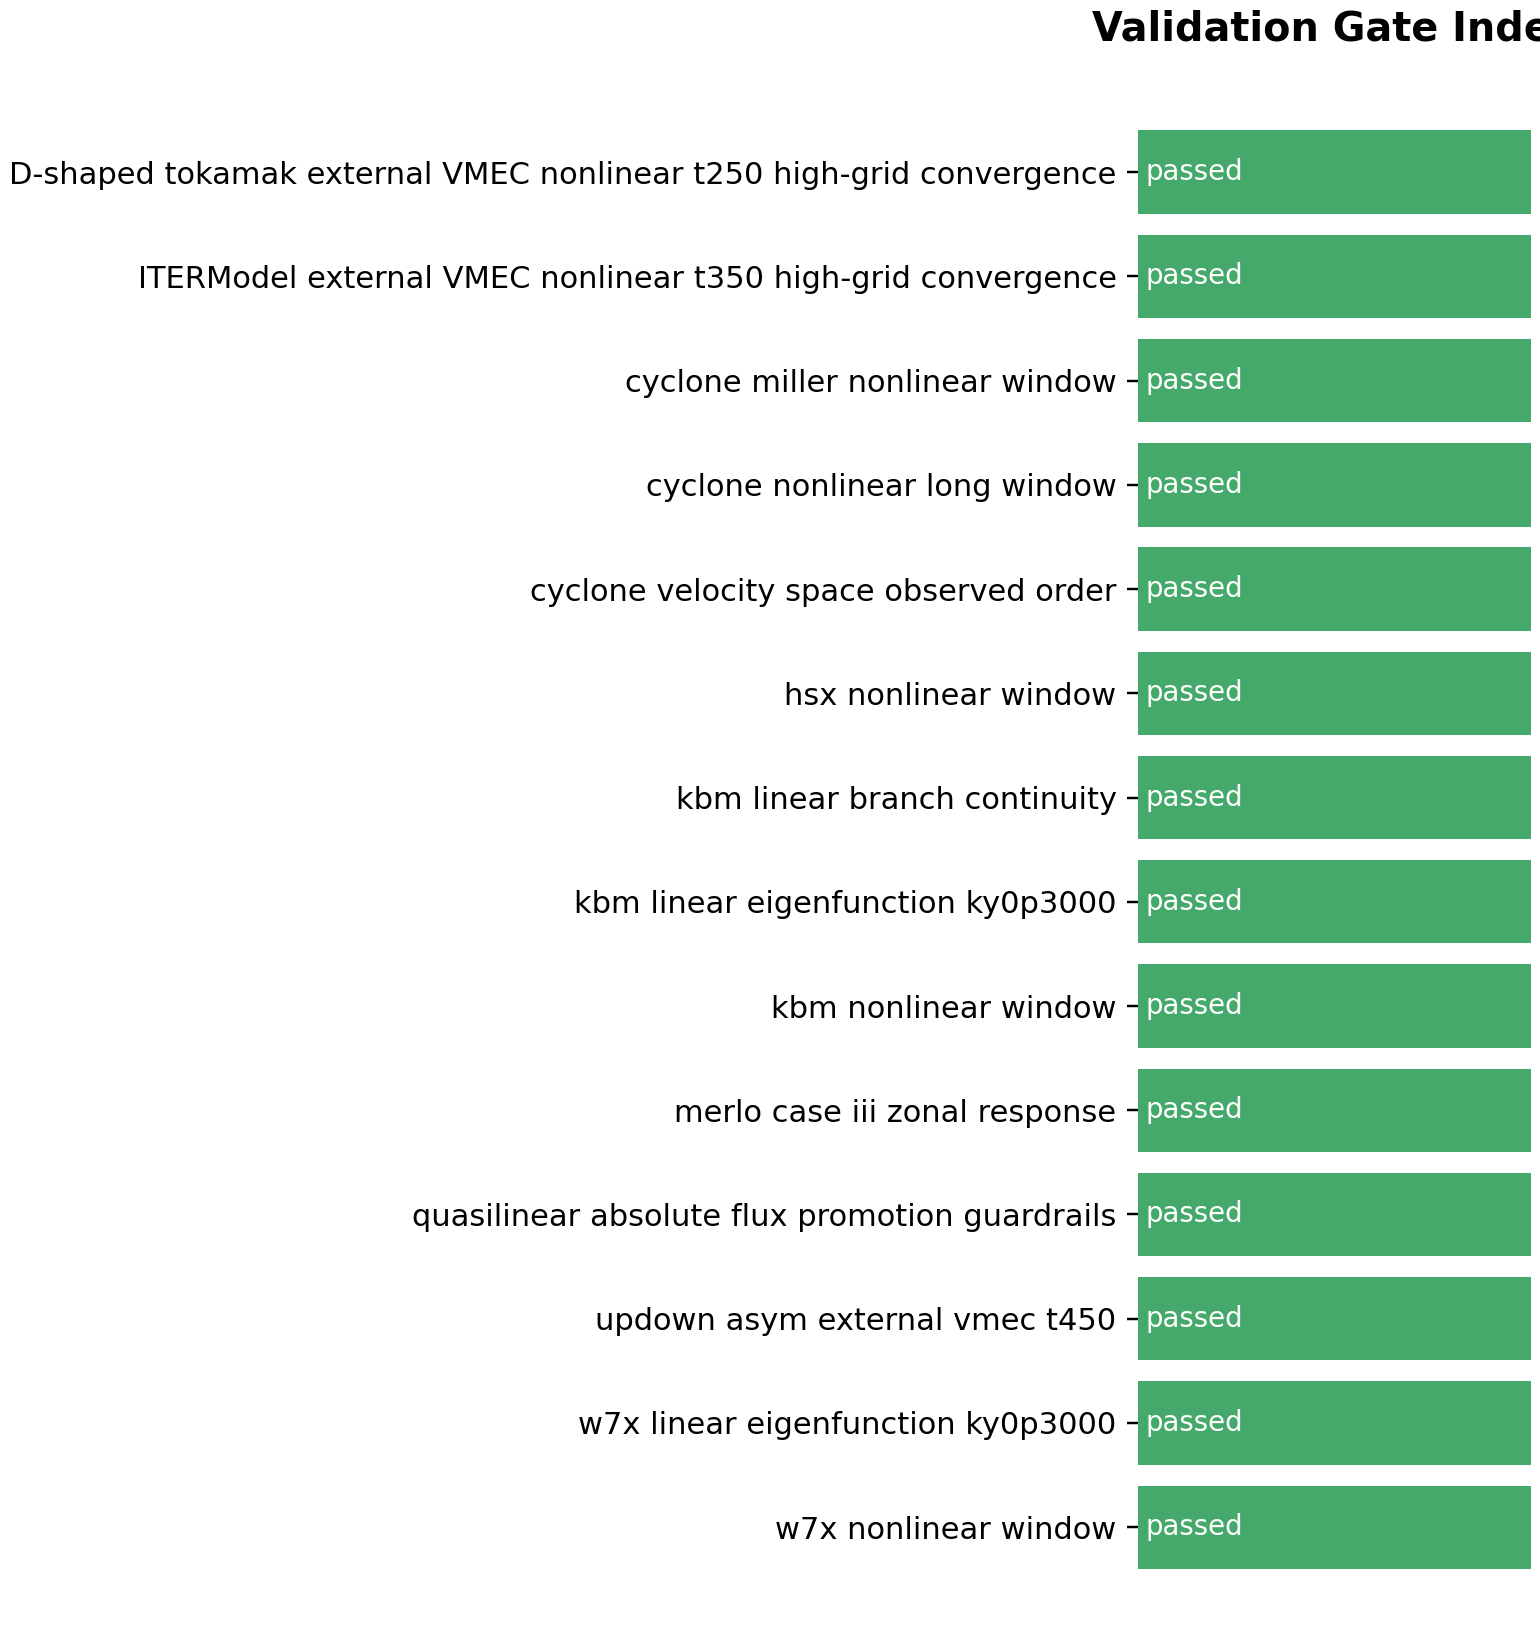

Values plotted in this chart, from the file beside it:
artifact, case, source, passed, n_gates, n_failed, failed_metrics, max_abs_error, max_rel_error
docs/_static/external_vmec_dshape_t250_n…, D-shaped tokamak external VMEC nonlinear…, external_vmec_nonlinear_pilot_reports, True, 8, 0, , 0.1395, 0.0
docs/_static/external_vmec_itermodel_t35…, ITERModel external VMEC nonlinear t350 h…, external_vmec_nonlinear_pilot_reports, True, 8, 0, , 0.1764, 0.0
docs/_static/nonlinear_cyclone_miller_ga…, cyclone_miller_nonlinear_window, GX nonlinear diagnostics, True, 5, 0, , 0.09191, 0.0
docs/_static/nonlinear_cyclone_gate_summ…, cyclone_nonlinear_long_window, GX nonlinear diagnostics, True, 5, 0, , 0.09553, 0.0
docs/_static/cyclone_resolution_observed…, cyclone_velocity_space_observed_order, office GPU Cyclone ky=0.30 time-path vel…, True, 3, 0, , 0.001137, 0.0
docs/_static/nonlinear_hsx_gate_summary.…, hsx_nonlinear_window, GX nonlinear diagnostics, True, 5, 0, , 0.03579, 0.0
docs/_static/kbm_branch_gate_summary.jso…, kbm_linear_branch_continuity, selected KBM comparison rows, True, 3, 0, , 0.388, 0.0
docs/_static/reference_modes/kbm_eigenfu…, kbm_linear_eigenfunction_ky0p3000, GX raw eigenfunction bundle, True, 2, 0, , 0.007209, 1.5458590091999014e-05
docs/_static/nonlinear_kbm_gate_summary.…, kbm_nonlinear_window, GX nonlinear diagnostics, True, 5, 0, , 0.009363, 
docs/_static/miller_zonal_response_pilot…, merlo_case_iii_zonal_response, Merlo et al. paper-scale read-off, True, 3, 0, , 0.03671, 0.03243
docs/_static/quasilinear_promotion_guard…, quasilinear_absolute_flux_promotion_guar…, tracked quasilinear JSON artifacts and d…, True, 26, 0, , 0.0, 0.0
docs/_static/external_vmec_updown_asym_t…, updown_asym_external_vmec_t450, external_vmec_nonlinear_pilot_reports, True, 0, 0, , , 
docs/_static/reference_modes/w7x_eigenfu…, w7x_linear_eigenfunction_ky0p3000, GX raw eigenfunction bundle, True, 2, 0, , 3.332895535477314e-05, 5.501344935154862e-10
docs/_static/nonlinear_w7x_gate_summary.…, w7x_nonlinear_window, GX nonlinear diagnostics, True, 6, 0, , 0.09742, 0.0
